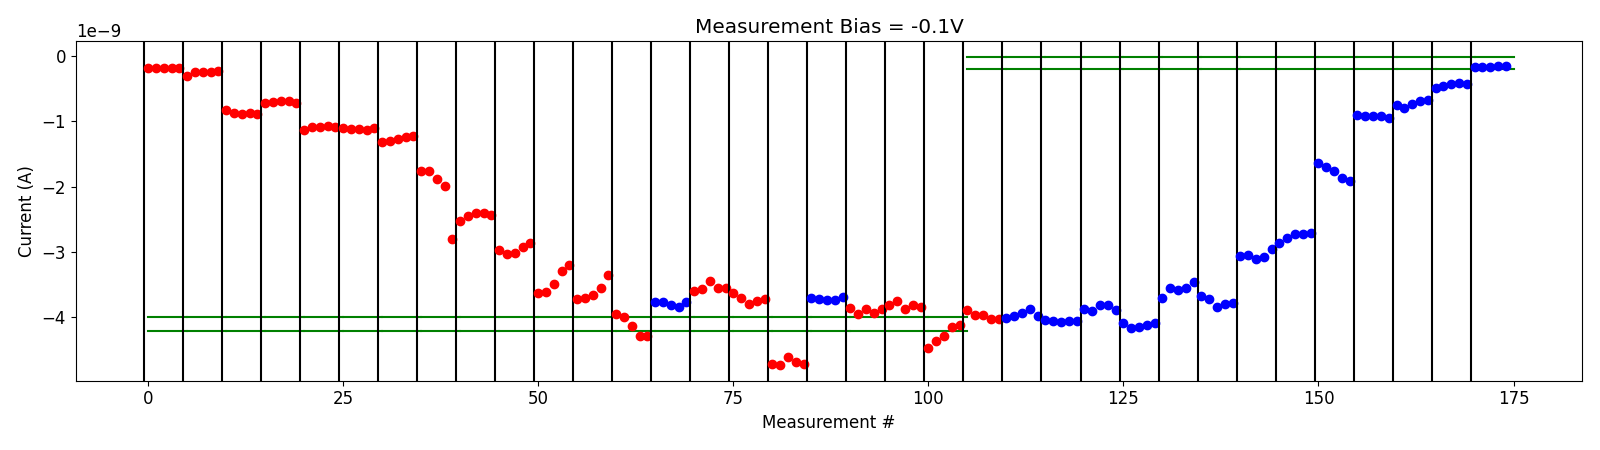

The file beside this chart, header and first rows:
# pulse_v, pulse_width, num_applied, meas_v, i_0, i_1, i_2, i_3, i_4
-5.000000000000000000e-01, 4.999999999999999774e-07, 1.000000000000000000e+03, -1.000000000000000056e-01, -3.894148984999999759e-09, -3.958548020000000428e-09, -3.967034615000000086e-09, -4.021529214999999779e-09, -4.020793690000000647e-09
-5.000000000000000000e-01, 4.999999999999999774e-07, 1.000000000000000000e+03, -1.000000000000000056e-01, -4.003097530000000330e-09, -3.974174015000000347e-09, -3.938005770000000111e-09, -3.879225130000000488e-09, -3.982227839999999693e-09
-1.000000000000000000e+00, 4.999999999999999774e-07, 1.000000000000000000e+03, -1.000000000000000056e-01, -4.041874475000000002e-09, -4.048833035000000354e-09, -4.070190905000000602e-09, -4.058126935000000022e-09, -4.048476564999999549e-09
-1.500000000000000000e+00, 4.999999999999999774e-07, 1.000000000000000000e+03, -1.000000000000000056e-01, -3.864245559999999421e-09, -3.908064330000000311e-09, -3.813208169999999818e-09, -3.814782449999999885e-09, -3.892368965000000116e-09
-2.000000000000000000e+00, 4.999999999999999774e-07, 1.000000000000000000e+03, -1.000000000000000056e-01, -4.091839445000000533e-09, -4.163928715000000286e-09, -4.144551614999999980e-09, -4.117440479999999864e-09, -4.082101710000000583e-09
-2.500000000000000000e+00, 4.999999999999999774e-07, 1.000000000000000000e+03, -1.000000000000000056e-01, -3.703098659999999989e-09, -3.556523160000000468e-09, -3.584711065000000216e-09, -3.553179344999999799e-09, -3.460309375000000231e-09
-3.000000000000000000e+00, 4.999999999999999774e-07, 1.000000000000000000e+03, -1.000000000000000056e-01, -3.680125470000000488e-09, -3.719172370000000104e-09, -3.844551080000000184e-09, -3.787922765000000515e-09, -3.781757104999999799e-09
-3.500000000000000000e+00, 4.999999999999999774e-07, 1.000000000000000000e+03, -1.000000000000000056e-01, -3.063004935000000033e-09, -3.052244374999999945e-09, -3.112674030000000132e-09, -3.074107460000000107e-09, -2.956222000000000175e-09
-4.000000000000000000e+00, 4.999999999999999774e-07, 1.000000000000000000e+03, -1.000000000000000056e-01, -2.854098525000000252e-09, -2.788705874999999905e-09, -2.730187565000000277e-09, -2.720275895000000055e-09, -2.714286515000000028e-09
-4.500000000000000000e+00, 4.999999999999999774e-07, 1.000000000000000000e+03, -1.000000000000000056e-01, -1.640816599999999874e-09, -1.702165599999999969e-09, -1.759352435000000124e-09, -1.873270990000000155e-09, -1.911767005000000106e-09
-5.000000000000000000e+00, 4.999999999999999774e-07, 1.000000000000000000e+03, -1.000000000000000056e-01, -9.000820449999999673e-10, -9.144071600000001174e-10, -9.177476399999999921e-10, -9.190853500000000454e-10, -9.403040549999999170e-10
-5.000000000000000000e+00, 4.999999999999999774e-07, 1.000000000000000000e+03, -1.000000000000000056e-01, -7.501833049999999250e-10, -7.892369649999999798e-10, -7.384675800000000089e-10, -6.940980150000000619e-10, -6.669809699999999850e-10
-5.500000000000000000e+00, 4.999999999999999774e-07, 1.000000000000000000e+03, -1.000000000000000056e-01, -4.925364079999999810e-10, -4.541503780000000277e-10, -4.313329799999999867e-10, -4.077547360000000076e-10, -4.320890100000000400e-10
-6.000000000000000000e+00, 4.999999999999999774e-07, 1.000000000000000000e+03, -1.000000000000000056e-01, -1.669394660000000091e-10, -1.635675520000000186e-10, -1.635412070000000165e-10, -1.573967759999999942e-10, -1.501537960000000133e-10
